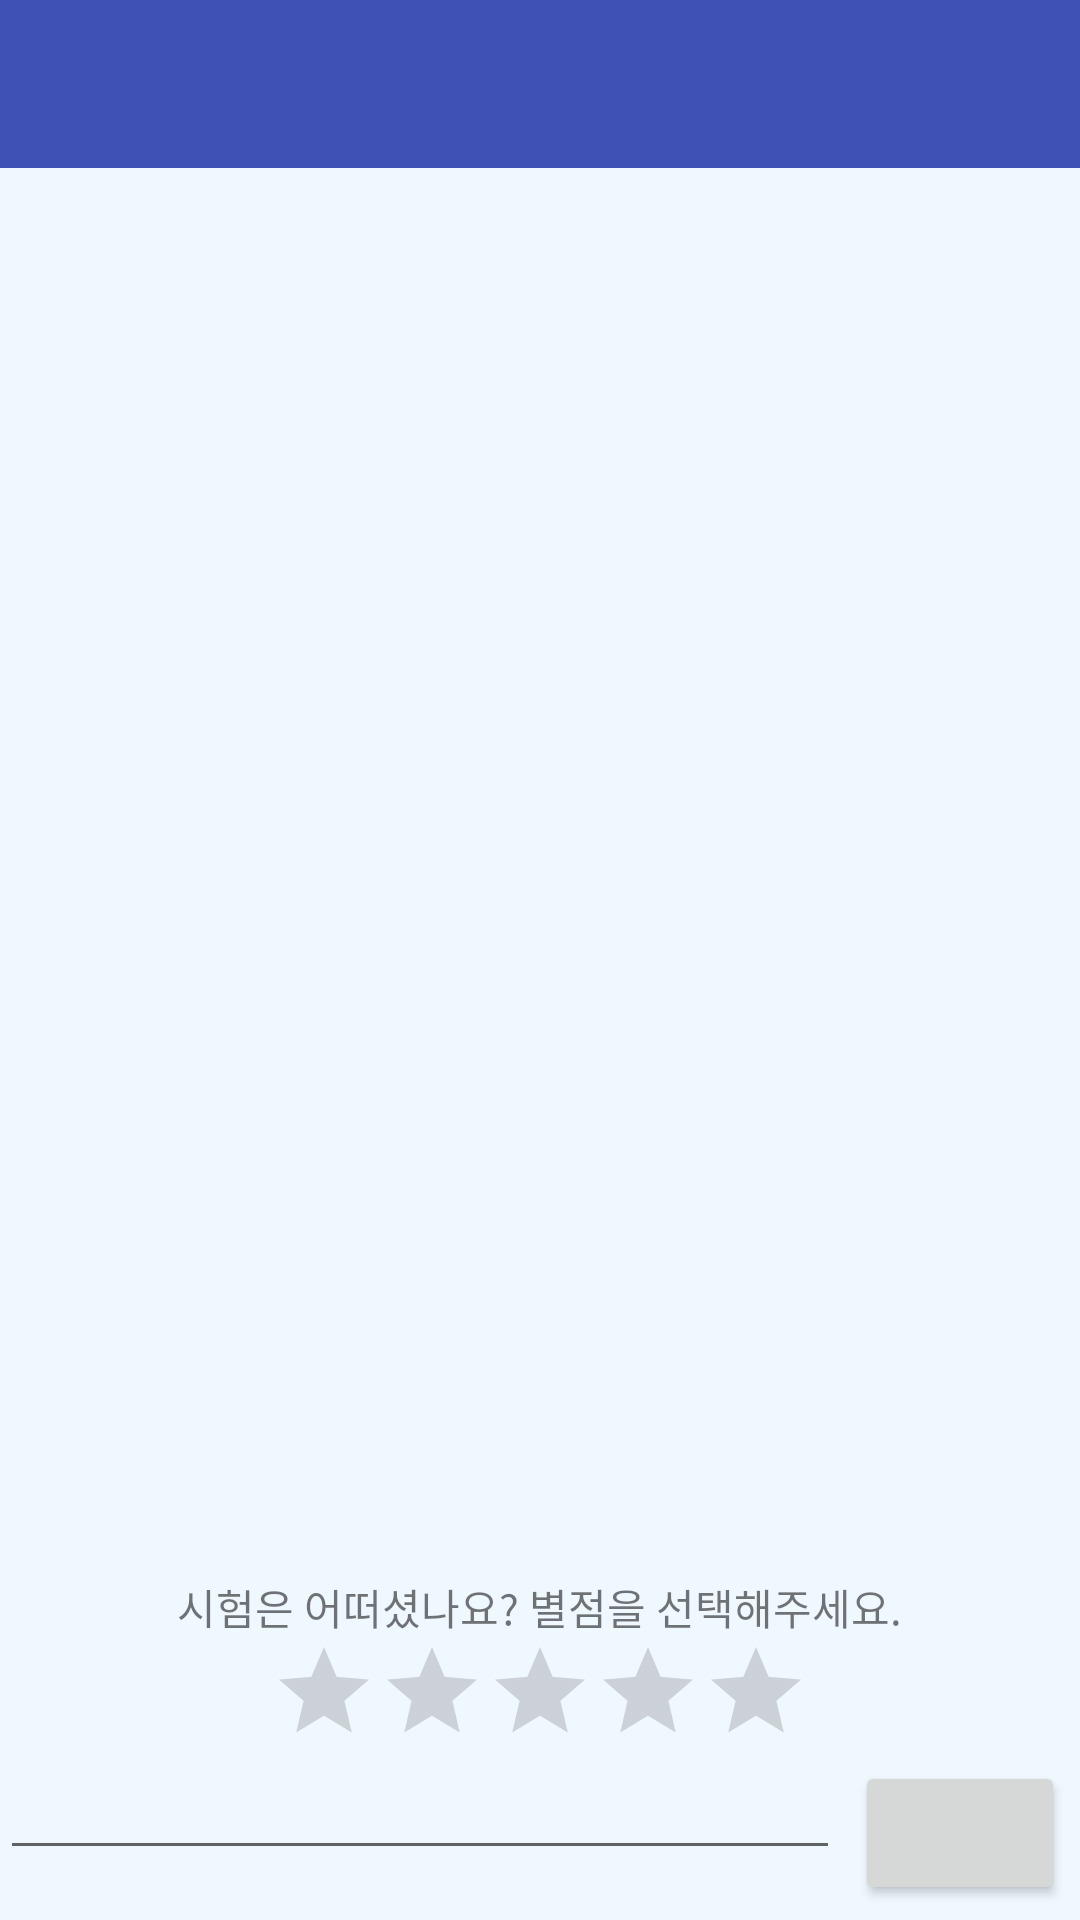

Produce the Android XML layout that renders to this screen, including the resource entries it uses.
<!-- AndroidManifest.xml: activity theme AppTheme.NoActionBar -->
<!-- res/layout/activity_comment.xml -->
<?xml version="1.0" encoding="utf-8"?>
<android.support.v4.widget.DrawerLayout xmlns:android="http://schemas.android.com/apk/res/android"
    xmlns:app="http://schemas.android.com/apk/res-auto"
    xmlns:tools="http://schemas.android.com/tools"
    android:id="@+id/drawer_layout"
    android:layout_width="match_parent"
    android:layout_height="match_parent"
    android:background="#F0F8FF"
    android:fitsSystemWindows="true"
    tools:context=".Comment.CommentActivity">


    <ProgressBar
        android:id="@+id/comment_progress"
        style="?android:attr/progressBarStyleLarge"
        android:layout_width="match_parent"
        android:layout_height="match_parent"
        android:layout_centerInParent="true"
        android:layout_marginBottom="8dp"
        android:visibility="gone" />


    <LinearLayout
        android:id="@+id/comment_form"
        android:layout_width="match_parent"
        android:layout_height="match_parent"
        android:orientation="vertical">


        <android.support.v7.widget.Toolbar
            android:id="@+id/toolbar"
            android:layout_width="match_parent"
            android:layout_height="?attr/actionBarSize"
            android:background="?attr/colorPrimary"
            app:layout_scrollFlags="scroll|enterAlways"
            app:popupTheme="@style/AppTheme.PopupOverlay"></android.support.v7.widget.Toolbar>

        <RelativeLayout
            android:layout_width="match_parent"
            android:layout_height="match_parent">


            <LinearLayout
                android:id="@+id/comment_top"
                android:layout_width="match_parent"
                android:layout_height="match_parent"
                android:layout_above="@+id/comment_bottom"
                android:orientation="vertical">

                <ImageView
                    android:id="@+id/empty_comment"
                    android:layout_width="match_parent"
                    android:layout_height="wrap_content"
                    android:visibility="gone" />

                <android.support.v7.widget.RecyclerView
                    android:id="@+id/commentList"
                    android:layout_width="match_parent"
                    android:layout_height="wrap_content" />
            </LinearLayout>

            <LinearLayout
                android:id="@+id/comment_bottom"
                android:layout_width="match_parent"
                android:layout_height="wrap_content"
                android:layout_alignParentBottom="true"
                android:orientation="vertical">

                <TextView
                    android:layout_width="wrap_content"
                    android:layout_height="wrap_content"
                    android:layout_gravity="center"
                    android:text="시험은 어떠셨나요? 별점을 선택해주세요." />

                <RatingBar
                    style="?android:attr/ratingBarStyleIndicator"
                    android:id="@+id/input_rating"
                    android:layout_width="wrap_content"
                    android:layout_height="wrap_content"
                    android:layout_gravity="center" />

                <LinearLayout
                    android:layout_width="match_parent"
                    android:layout_height="wrap_content"
                    android:orientation="horizontal">

                    <EditText
                        android:id="@+id/input_comment"
                        android:layout_width="0dp"
                        android:layout_height="wrap_content"
                        android:layout_weight="8"
                        android:inputType="textCapSentences|textMultiLine" />

                    <Button
                        android:id="@+id/addComment"
                        android:layout_width="0dp"
                        android:layout_height="wrap_content"
                        android:layout_margin="5dp"
                        android:layout_weight="2" />
                </LinearLayout>
            </LinearLayout>

        </RelativeLayout>
    </LinearLayout>


</android.support.v4.widget.DrawerLayout>
<!-- resources referenced by this layout -->
<resources>
  <style name="AppTheme.PopupOverlay" parent="ThemeOverlay.AppCompat.Light" />
  <style name="AppTheme.NoActionBar">
          <item name="windowActionBar">false</item>
          <item name="windowNoTitle">true</item>
      </style>
</resources>
